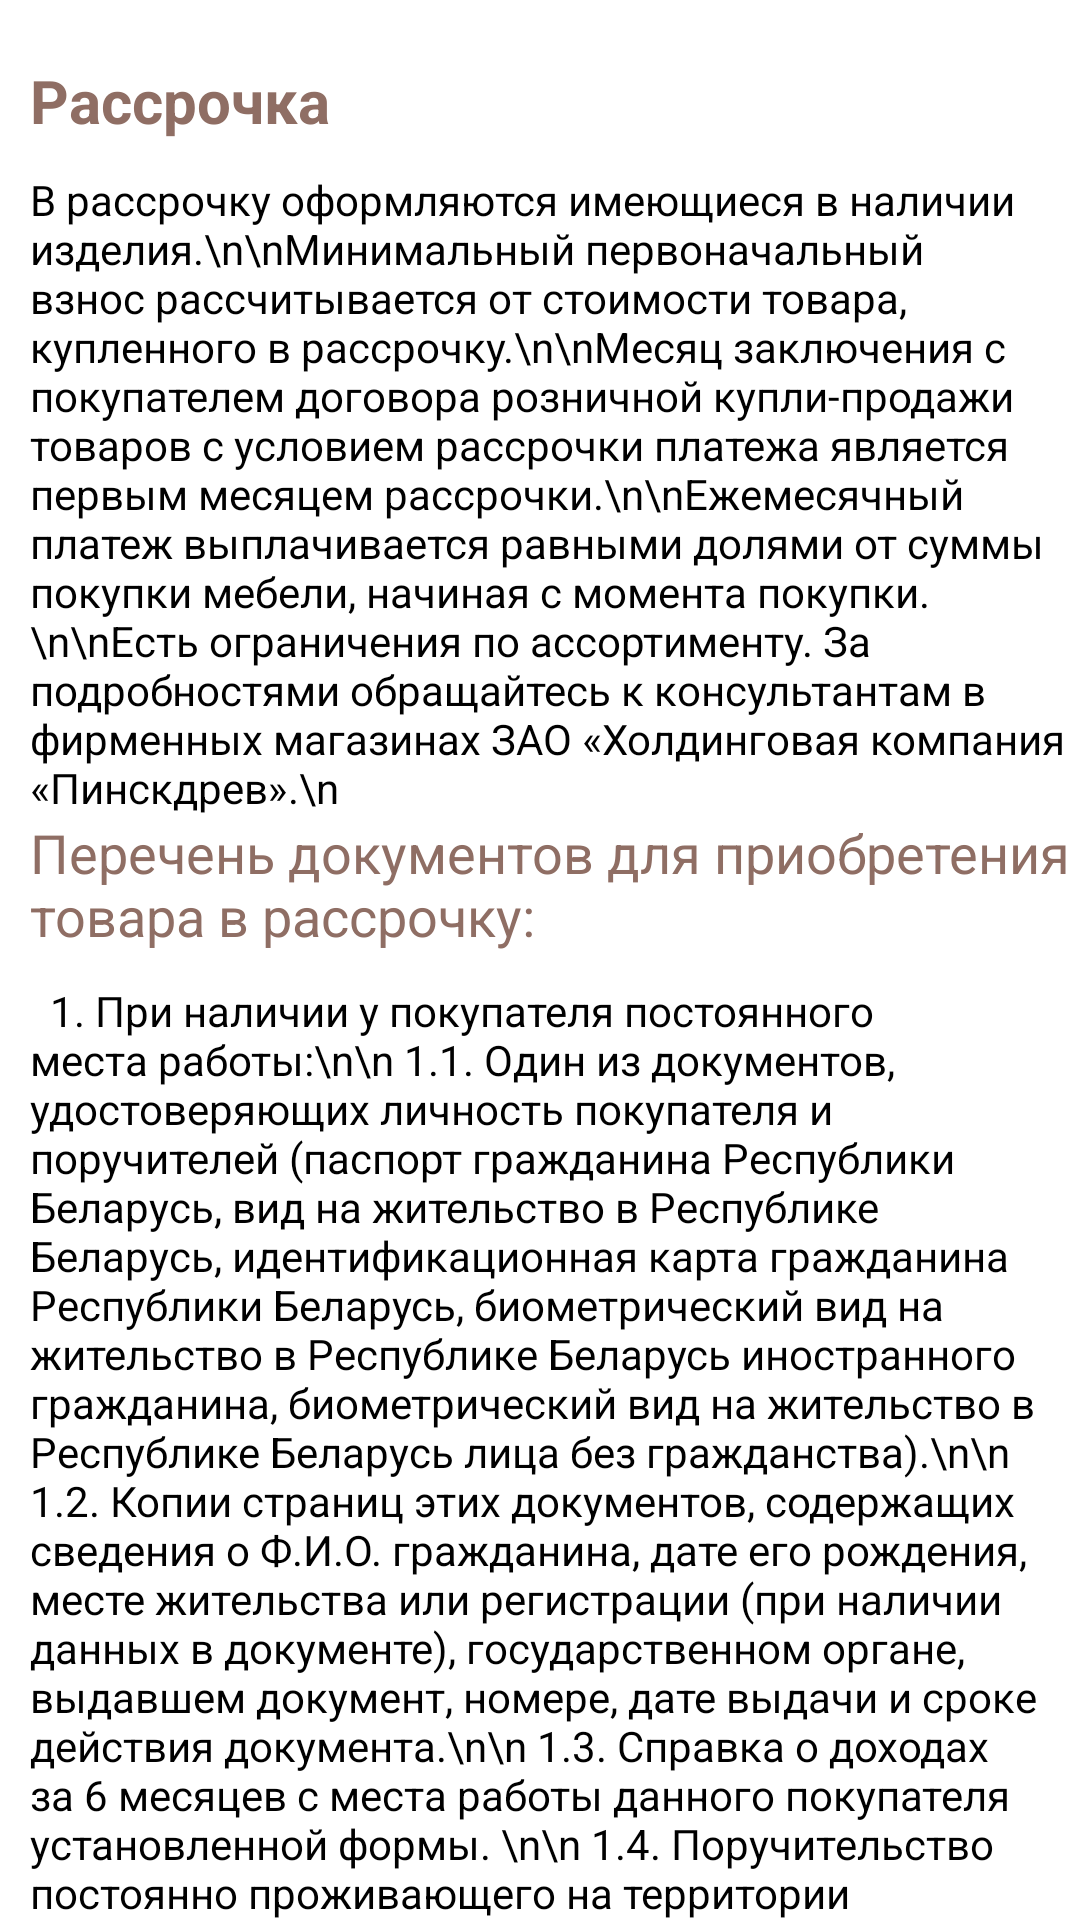

Android layout source for this screen:
<!-- AndroidManifest.xml: application theme Theme.Pinskdrev -->
<!-- res/layout/layout_installment_plan.xml -->
<?xml version="1.0" encoding="utf-8"?>
<androidx.constraintlayout.widget.ConstraintLayout xmlns:android="http://schemas.android.com/apk/res/android"
    xmlns:tools="http://schemas.android.com/tools"
    android:layout_width="match_parent"
    android:layout_height="match_parent"
    tools:context=".ui.additionalInformation.InstallmentPlanFragment">

    <androidx.core.widget.NestedScrollView
        android:layout_width="match_parent"
        android:layout_height="match_parent"
        android:fillViewport="true">

        <LinearLayout
            android:layout_width="match_parent"
            android:layout_height="match_parent"
            android:orientation="vertical"
            android:layout_marginBottom="60dp">

            <TextView
                android:layout_width="match_parent"
                android:layout_height="wrap_content"
                android:layout_marginLeft="10dp"
                android:layout_marginTop="20dp"
                android:layout_marginBottom="10dp"
                android:text="Рассрочка"
                android:textColor="@color/light_brown"
                android:textSize="20dp"
                android:textStyle="bold" />

            <TextView
                android:layout_width="match_parent"
                android:layout_height="wrap_content"
                android:layout_marginLeft="10dp"
                android:text="В рассрочку оформляются имеющиеся в наличии изделия.\n\nМинимальный первоначальный взнос рассчитывается от стоимости товара, купленного в рассрочку.\n\nМесяц заключения с покупателем договора розничной купли-продажи товаров с условием рассрочки платежа является первым месяцем рассрочки.\n\nЕжемесячный платеж выплачивается равными долями от суммы покупки мебели, начиная с момента покупки.\n\nЕсть ограничения по ассортименту. За подробностями обращайтесь к консультантам в фирменных магазинах ЗАО «Холдинговая компания «Пинскдрев».\n"
                android:textColor="@color/black"
                android:textSize="14dp" />

            <TextView
                android:layout_width="match_parent"
                android:layout_height="wrap_content"
                android:layout_marginLeft="10dp"
                android:layout_marginBottom="10dp"
                android:text="Перечень документов для приобретения товара в рассрочку:"
                android:textColor="@color/light_brown"
                android:textSize="18dp" />

            <TextView
                android:layout_width="match_parent"
                android:layout_height="wrap_content"
                android:layout_marginLeft="10dp"
                android:text="  1. При наличии у покупателя постоянного места работы:\n\n
1.1. Один из документов, удостоверяющих личность покупателя и поручителей (паспорт гражданина Республики Беларусь, вид на жительство в Республике Беларусь, идентификационная карта гражданина Республики Беларусь, биометрический вид на жительство в Республике Беларусь иностранного гражданина, биометрический вид на жительство в Республике Беларусь лица без гражданства).\n\n
1.2. Копии страниц этих документов, содержащих сведения о Ф.И.О. гражданина, дате его рождения, месте жительства или регистрации (при наличии данных в документе), государственном органе, выдавшем документ, номере, дате выдачи и сроке действия документа.\n\n
1.3. Справка о доходах за 6 месяцев с места работы данного покупателя установленной формы. \n\n
1.4. Поручительство постоянно проживающего на территории Республики Беларусь совершеннолетнего гражданина Республики Беларусь или иностранного гражданина, имеющего вид на жительство в Республике Беларусь.\n\n
1.5. Справка о доходах с места работы поручителя установленной формы.\n\n
1.6. Если поручителем является индивидуальный предприниматель - свидетельство о государственной регистрации с фото и образцом подписи, справка о доходах с места работы, налоговая декларация (расчет) по подоходному налогу с физических лиц ИП, заверенная печатью инспекции МНС, выписка из данных учета инспекции МНС или сведения о задолженностях и переплатах перед бюджетом, заверенные печатью ИМНС, сведения из Единого государственного регистра юридических лиц и индивидуальных предпринимателей об ИП (подтверждающие, что ИП не находится на стадии банкротства по состоянию на дату заключения с покупателем договора розничной купли-продажи товаров с условием рассрочки платежа).\n\n
1.7. Если поручителем является пенсионер - справка органов соцобеспечения (других органов, производящих определение размера пенсионных выплат) о размере пенсии.\n\n
1.8. Письменные согласия на сбор, обработку, хранение и использование персональных данных покупателя и поручителя.\n\n

  2. При занятии покупателем предпринимательской деятельностью:\n\n
2.1. Один из документов, удостоверяющих личность покупателя и поручителей (паспорт гражданина Республики Беларусь, вид на жительство в Республике Беларусь, идентификационная карта гражданина Республики Беларусь, биометрический вид на жительство в Республике Беларусь иностранного гражданина, биометрический вид на жительство в Республике Беларусь лица без гражданства).\n\n
2.2. Копии страниц этих документов, содержащих сведения о Ф.И.О. гражданина, дате его рождения, месте жительства или регистрации (при наличии данных в документе), государственном органе, выдавшем документ, номере, дате выдачи и сроке действия документа.\n\n
2.3. Справка о доходах с места работы данного покупателя.\n\n
2.4. Свидетельство о государственной регистрации с фото и образцом подписи.\n\n
2.5. Выписка из данных учета инспекции МНС или сведения о задолженностях и переплатах перед бюджетом, заверенные печатью ИМНС.\n\n
2.6. Cведения из Единого государственного регистра юридических лиц и индивидуальных предпринимателей об ИП (подтверждающие, что ИП не находится на стадии банкротства по состоянию на дату заключения с покупателем договора розничной купли-продажи товаров с условием рассрочки платежа). Возможно использование баз данных Единого государственного регистра юридических лиц и индивидуальных предпринимателей.\n\n
2.7. Поручительство двух постоянно проживающих на территории Республики Беларусь совершеннолетних граждан Республики Беларусь или иностранных граждан, имеющих вид на жительство в Республике Беларусь. Поручителем не может выступать человек, занимающийся предпринимательской деятельностью.\n\n
2.8. Справка о доходах с места работы вышеуказанных поручителей.\n\n
2.9. Письменные согласия на сбор, обработку, хранение и использование персональных данных покупателя и поручителей.\n\n

  3. При нахождении на пенсии:\n\n
3.1. Один из документов, удостоверяющих личность покупателя и поручителей (паспорт гражданина Республики Беларусь, вид на жительство в Республике Беларусь, идентификационная карта гражданина Республики Беларусь, биометрический вид на жительство в Республике Беларусь иностранного гражданина, биометрический вид на жительство в Республике Беларусь лица без гражданства).\n\n
3.2. Копии страниц этих документов, содержащих сведения о Ф.И.О. гражданина, дате его рождения, месте жительства или регистрации (при наличии данных в документе), государственном органе, выдавшем документ, номере, дате выдачи и сроке действия документа.\n\n
3.3. Cправка органов соцобеспечения (других органов, производящих определение размера пенсионных выплат) о размере пенсии.\n\n
3.4. Поручительство двух постоянно проживающих на территории Республики Беларусь совершеннолетних граждан Республики Беларусь или иностранных граждан, имеющих вид на жительство в Республике Беларусь.\n\n
3.5. Справка о доходах с места работы вышеуказанных поручителей.\n\n
3.6. Письменные согласия на сбор, обработку, хранение и исполь-зование персональных данных покупателя и поручителей.\n\n

  4. Товар не может быть продан в рассрочку и договор розничной купли-продажи товаров с условием рассрочки платежа не заключается в случаях:\n\n
4.1. при непредставлении покупателем вышеперечисленных документов или представлении им не надлежащим образом оформленных документов;\n\n
4.2. совпадения в одном лице покупателя и поручителя;\n\n
4.3. наличие у покупателя либо его поручителя неисполненных обязательств по расчетам за ранее приобретённые товары в торговых унитарных предприятиях, созданных ЗАО “Холдинговая компания “Пинскдрев” в Республике Беларусь.\n\n

  5. Покупателю может быть отказано в продаже товара в рассрочку в следующих случаях:\n\n
5.1. покупатель является одним из лиц, подписавших справку о доходах с места постоянной работы данного покупателя;\n\n
5.2. суммы выплат по рассрочке будут составлять более 50 % среднемесячного дохода покупателя;\n\n
5.3. необходимость исключения риска неисполнения либо ненадлежащего исполнения покупателем обязательства по оплате товара;\n\n
5.4. покупатель не имеет постоянного дохода на территории Республики Беларусь;\n\n
5.5. покупатель и его поручитель(ли) отказались подписывать письменные согласия на сбор, обработку, хранение и использование их персональных данных;\n\n
5.6. покупатель или его поручитель(ли) находятся в списке “неплательщиков” по договорам розничной купли-продажи товара с условием рассрочки платежа в созданном электронном ресурсе для свободного доступа торговым унитарным предприятиями в Республике Беларусь.\n\n

  6. Решение о продаже товара в рассрочку принимает уполномоченный работник торгового унитарного предприятия, созданного ЗАО “Холдинговая компания “Пинскдрев” в Республике Беларусь, оформляющий продажу товаров, после проверки предоставленных покупателем для оформления договора документов. При этом, данные работники обязаны проанализировать содержащуюся в предоставленных покупателем документах информацию и сопоставить её с предметом и объемом покупки с целью минимизации риска ненадлежащего исполнения покупателем обязательств по оплате товара."
                android:textColor="@color/black"
                android:textSize="14dp" />

            <TextView
                android:layout_width="match_parent"
                android:layout_height="wrap_content"
                android:layout_marginLeft="10dp"
                android:text=" "
                android:textColor="@color/black"
                android:textSize="14dp" />
        </LinearLayout>
    </androidx.core.widget.NestedScrollView>

</androidx.constraintlayout.widget.ConstraintLayout>
<!-- resources referenced by this layout -->
<resources>
  <color name="black">#FF000000</color>
  <color name="light_brown">#8F6E64</color>
  <style name="Theme.Pinskdrev" parent="Theme.MaterialComponents.DayNight">
          
          <item name="colorPrimary">@color/light_brown</item>
          <item name="colorPrimaryVariant">@color/light_brown</item>
          <item name="colorOnPrimary">@color/white</item>
          
          <item name="colorSecondary">@color/teal_200</item>
          <item name="colorSecondaryVariant">@color/teal_700</item>
          <item name="colorOnSecondary">@color/black</item>
          
          <item name="android:statusBarColor">?attr/colorPrimaryVariant</item>
          
      </style>
  <color name="white">#FFFFFFFF</color>
  <color name="teal_200">#FF03DAC5</color>
  <color name="teal_700">#FF018786</color>
</resources>
